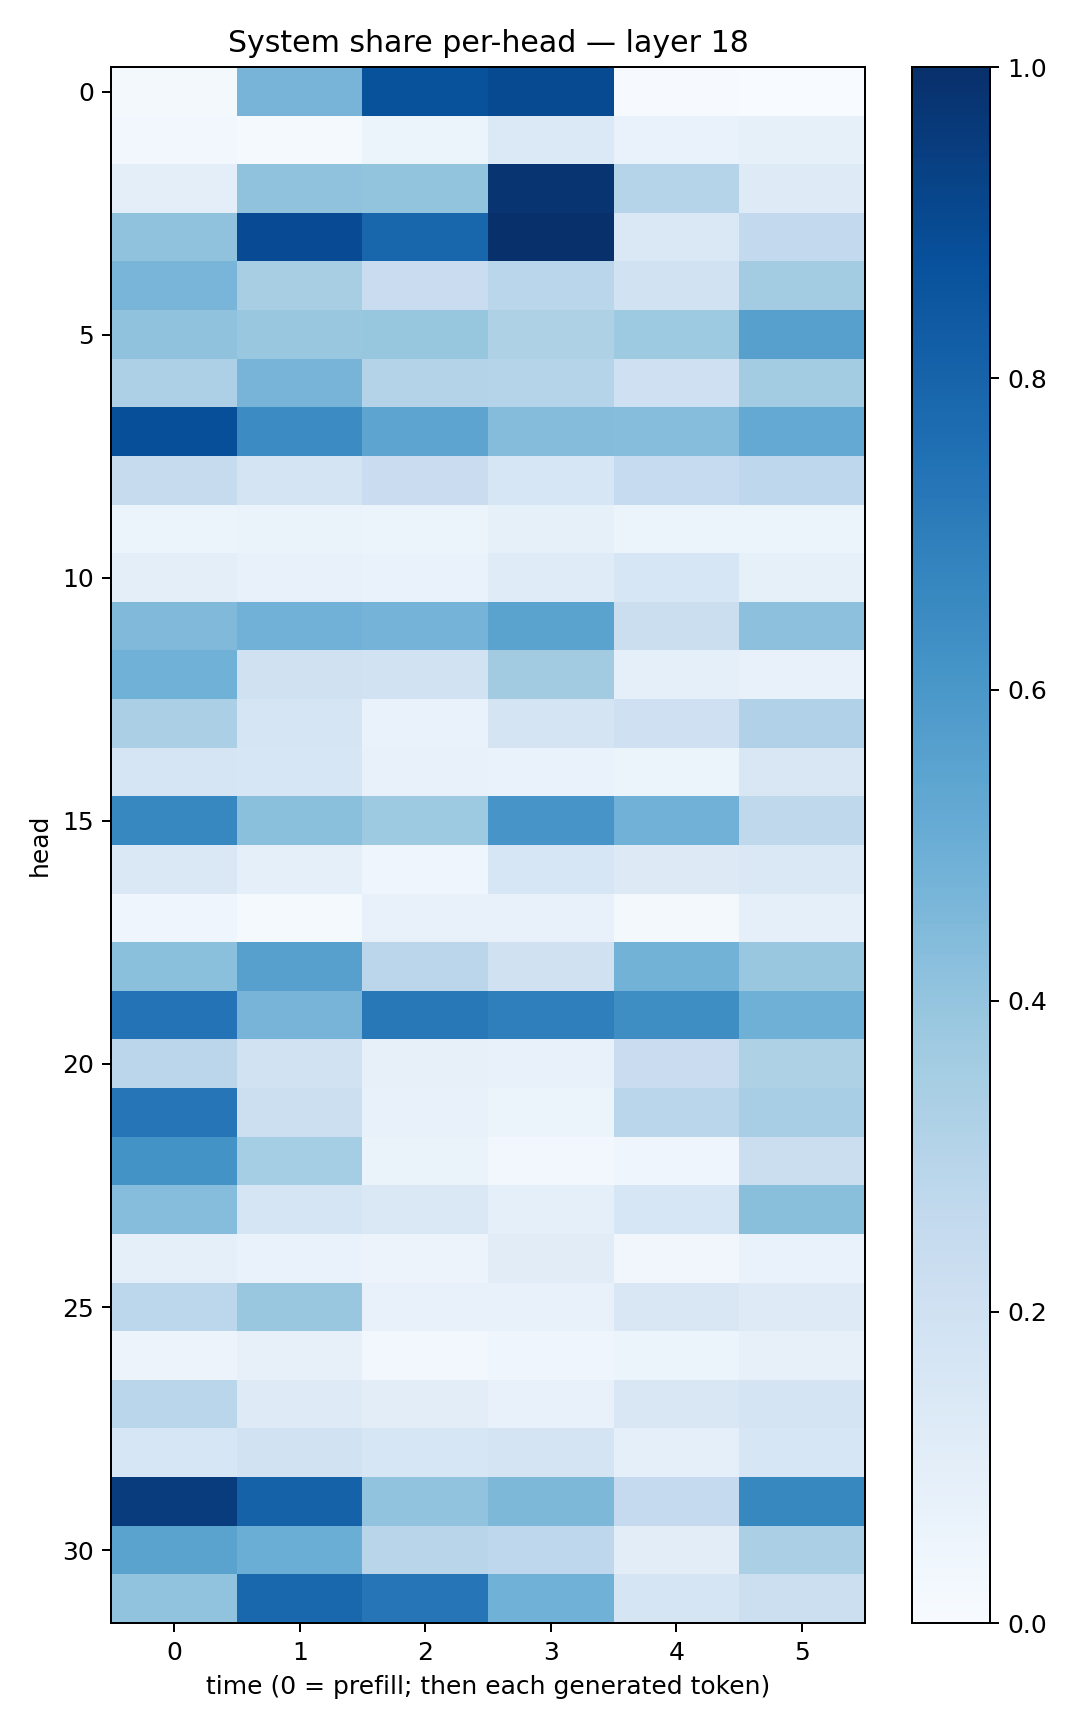

Source data for this figure (header and first rows):
0.017482547, 0.47054666, 0.8702573, 0.8968956, 0.005516661, 0.0011284107
0.03089, 0.0149, 0.05939, 0.1406, 0.07006, 0.08555
0.0973, 0.4085, 0.401, 0.977, 0.299, 0.1239
0.4089, 0.8944, 0.7898, 0.9931, 0.1408, 0.2617
0.4657, 0.3417, 0.228, 0.287, 0.1884, 0.3577
0.4065, 0.3869, 0.3937, 0.323, 0.3722, 0.5605
0.3253, 0.4692, 0.3063, 0.3022, 0.2051, 0.3556
0.8814, 0.6462, 0.5395, 0.437, 0.4306, 0.5206
0.2448, 0.1732, 0.2293, 0.1599, 0.2462, 0.2738
0.05463, 0.06286, 0.05275, 0.08325, 0.06021, 0.05447
0.09765, 0.07751, 0.06887, 0.1207, 0.1597, 0.08572
0.4478, 0.4822, 0.473, 0.5484, 0.2211, 0.4153
0.4873, 0.1988, 0.1906, 0.3603, 0.08685, 0.07453
0.3332, 0.1702, 0.06706, 0.1751, 0.2034, 0.3187
0.1684, 0.1588, 0.07261, 0.06986, 0.05193, 0.1496
0.6646, 0.4203, 0.3742, 0.6065, 0.4841, 0.2696
0.1483, 0.0922, 0.03942, 0.1631, 0.129, 0.1475
0.04569, 0.01193, 0.07488, 0.07164, 0.02236, 0.08751
0.4199, 0.5621, 0.2847, 0.1965, 0.4783, 0.3867
0.739, 0.4714, 0.7213, 0.694, 0.6379, 0.4884
0.2827, 0.1903, 0.08127, 0.07496, 0.2303, 0.3219
0.7284, 0.2175, 0.07087, 0.05406, 0.286, 0.3452
0.6206, 0.3547, 0.06354, 0.0262, 0.03906, 0.2253
0.43, 0.1666, 0.1461, 0.08786, 0.158, 0.4256
0.08772, 0.06882, 0.05831, 0.1105, 0.03432, 0.06754
0.2792, 0.3836, 0.07396, 0.07537, 0.1511, 0.1214
0.05648, 0.07886, 0.02516, 0.04142, 0.06056, 0.07915
0.2868, 0.1227, 0.1054, 0.07443, 0.1512, 0.1751
0.1631, 0.1899, 0.1638, 0.1729, 0.08922, 0.1578
0.9511, 0.8068, 0.4035, 0.4543, 0.2512, 0.6636
0.5502, 0.5006, 0.2907, 0.2739, 0.1053, 0.3338
0.4048, 0.7886, 0.7271, 0.4881, 0.1714, 0.2166
